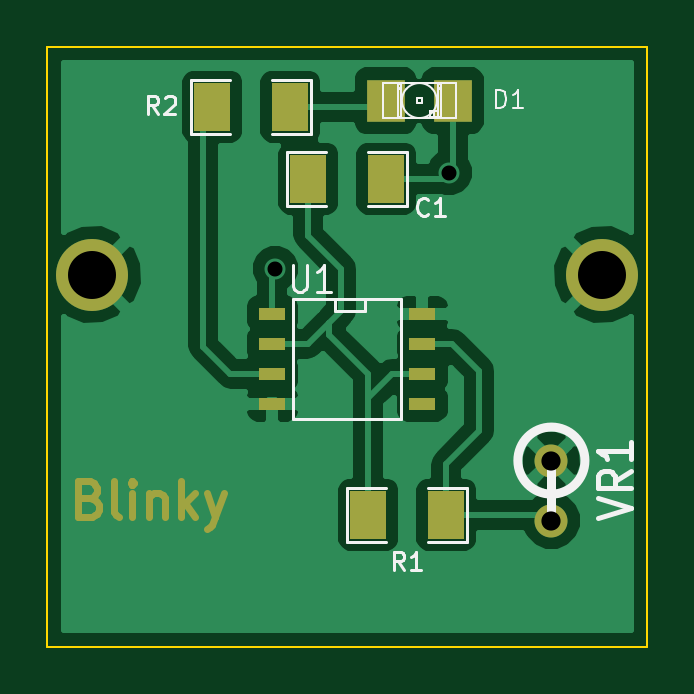
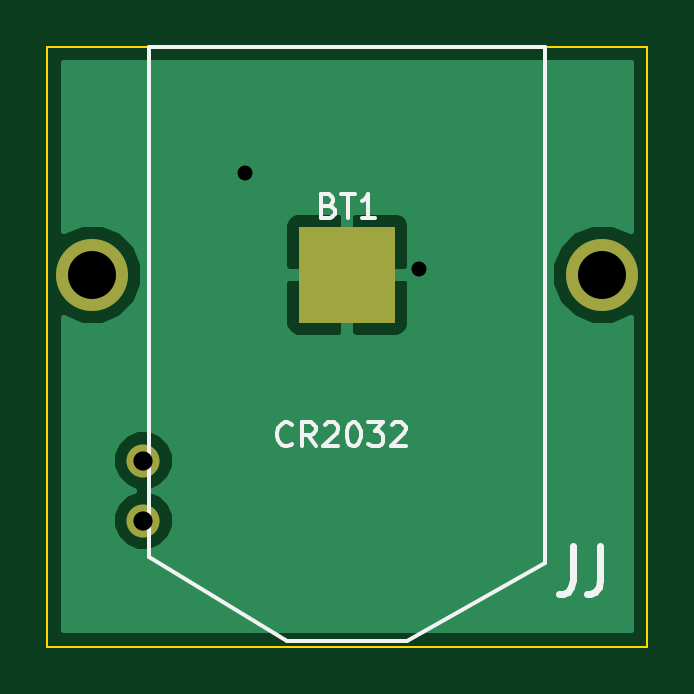
Circuit board: 8 layer files. Board 25.4 x 25.4 mm.
- bottom_copper: GTB-B_Cu.gbl (4607 bytes)
- bottom_mask: GTB-B_Mask.gbs (412 bytes)
- bottom_silk: GTB-B_SilkS.gbo (2802 bytes)
- outline: GTB-Edge_Cuts.gbr (420 bytes)
- top_copper: GTB-F_Cu.gtl (19590 bytes)
- top_mask: GTB-F_Mask.gts (1724 bytes)
- top_silk: GTB-F_SilkS.gto (5088 bytes)
- drill: GTB.drl (149 bytes)

=== bottom_copper: GTB-B_Cu.gbl ===
G04 (created by PCBNEW (2013-07-07 BZR 4022)-stable) date 1/23/2014 9:04:30 AM*
%MOIN*%
G04 Gerber Fmt 3.4, Leading zero omitted, Abs format*
%FSLAX34Y34*%
G01*
G70*
G90*
G04 APERTURE LIST*
%ADD10C,0.00590551*%
%ADD11C,0.055*%
%ADD12R,0.16X0.16*%
%ADD13C,0.12*%
%ADD14C,0.035*%
%ADD15C,0.01*%
G04 APERTURE END LIST*
G54D10*
G54D11*
X61400Y-59900D03*
X61400Y-60900D03*
G54D12*
X58000Y-56800D03*
G54D13*
X53750Y-56800D03*
X62250Y-56800D03*
G54D14*
X56800Y-56700D03*
X59700Y-55100D03*
G54D15*
X59700Y-55100D02*
X59700Y-55200D01*
G54D10*
G36*
X62730Y-62730D02*
X61925Y-62730D01*
X61925Y-60796D01*
X61845Y-60603D01*
X61697Y-60455D01*
X61564Y-60399D01*
X61697Y-60345D01*
X61844Y-60197D01*
X61924Y-60004D01*
X61925Y-59796D01*
X61845Y-59603D01*
X61697Y-59455D01*
X61504Y-59375D01*
X61296Y-59374D01*
X61103Y-59454D01*
X60955Y-59602D01*
X60875Y-59795D01*
X60874Y-60003D01*
X60954Y-60197D01*
X61102Y-60344D01*
X61235Y-60400D01*
X61103Y-60454D01*
X60955Y-60602D01*
X60875Y-60795D01*
X60874Y-61003D01*
X60954Y-61197D01*
X61102Y-61344D01*
X61295Y-61424D01*
X61503Y-61425D01*
X61697Y-61345D01*
X61844Y-61197D01*
X61924Y-61004D01*
X61925Y-60796D01*
X61925Y-62730D01*
X59050Y-62730D01*
X59050Y-57550D01*
X59050Y-56049D01*
X59049Y-55950D01*
X59011Y-55858D01*
X58941Y-55787D01*
X58849Y-55749D01*
X58112Y-55750D01*
X58050Y-55812D01*
X58050Y-56750D01*
X58987Y-56750D01*
X59050Y-56687D01*
X59050Y-56049D01*
X59050Y-57550D01*
X59050Y-56912D01*
X58987Y-56850D01*
X58050Y-56850D01*
X58050Y-57787D01*
X58112Y-57850D01*
X58849Y-57850D01*
X58941Y-57812D01*
X59011Y-57741D01*
X59049Y-57649D01*
X59050Y-57550D01*
X59050Y-62730D01*
X57950Y-62730D01*
X57950Y-57787D01*
X57950Y-56850D01*
X57950Y-56750D01*
X57950Y-55812D01*
X57887Y-55750D01*
X57150Y-55749D01*
X57058Y-55787D01*
X56988Y-55858D01*
X56950Y-55950D01*
X56949Y-56049D01*
X56950Y-56687D01*
X57012Y-56750D01*
X57950Y-56750D01*
X57950Y-56850D01*
X57012Y-56850D01*
X56950Y-56912D01*
X56949Y-57550D01*
X56950Y-57649D01*
X56988Y-57741D01*
X57058Y-57812D01*
X57150Y-57850D01*
X57887Y-57850D01*
X57950Y-57787D01*
X57950Y-62730D01*
X53269Y-62730D01*
X53269Y-57520D01*
X53580Y-57649D01*
X53918Y-57650D01*
X54230Y-57521D01*
X54470Y-57282D01*
X54599Y-56969D01*
X54600Y-56631D01*
X54471Y-56319D01*
X54232Y-56079D01*
X53919Y-55950D01*
X53581Y-55949D01*
X53269Y-56078D01*
X53269Y-53269D01*
X62730Y-53269D01*
X62730Y-56079D01*
X62419Y-55950D01*
X62081Y-55949D01*
X61769Y-56078D01*
X61529Y-56317D01*
X61400Y-56630D01*
X61399Y-56968D01*
X61528Y-57280D01*
X61767Y-57520D01*
X62080Y-57649D01*
X62418Y-57650D01*
X62730Y-57521D01*
X62730Y-62730D01*
X62730Y-62730D01*
G37*
G54D15*
X62730Y-62730D02*
X61925Y-62730D01*
X61925Y-60796D01*
X61845Y-60603D01*
X61697Y-60455D01*
X61564Y-60399D01*
X61697Y-60345D01*
X61844Y-60197D01*
X61924Y-60004D01*
X61925Y-59796D01*
X61845Y-59603D01*
X61697Y-59455D01*
X61504Y-59375D01*
X61296Y-59374D01*
X61103Y-59454D01*
X60955Y-59602D01*
X60875Y-59795D01*
X60874Y-60003D01*
X60954Y-60197D01*
X61102Y-60344D01*
X61235Y-60400D01*
X61103Y-60454D01*
X60955Y-60602D01*
X60875Y-60795D01*
X60874Y-61003D01*
X60954Y-61197D01*
X61102Y-61344D01*
X61295Y-61424D01*
X61503Y-61425D01*
X61697Y-61345D01*
X61844Y-61197D01*
X61924Y-61004D01*
X61925Y-60796D01*
X61925Y-62730D01*
X59050Y-62730D01*
X59050Y-57550D01*
X59050Y-56049D01*
X59049Y-55950D01*
X59011Y-55858D01*
X58941Y-55787D01*
X58849Y-55749D01*
X58112Y-55750D01*
X58050Y-55812D01*
X58050Y-56750D01*
X58987Y-56750D01*
X59050Y-56687D01*
X59050Y-56049D01*
X59050Y-57550D01*
X59050Y-56912D01*
X58987Y-56850D01*
X58050Y-56850D01*
X58050Y-57787D01*
X58112Y-57850D01*
X58849Y-57850D01*
X58941Y-57812D01*
X59011Y-57741D01*
X59049Y-57649D01*
X59050Y-57550D01*
X59050Y-62730D01*
X57950Y-62730D01*
X57950Y-57787D01*
X57950Y-56850D01*
X57950Y-56750D01*
X57950Y-55812D01*
X57887Y-55750D01*
X57150Y-55749D01*
X57058Y-55787D01*
X56988Y-55858D01*
X56950Y-55950D01*
X56949Y-56049D01*
X56950Y-56687D01*
X57012Y-56750D01*
X57950Y-56750D01*
X57950Y-56850D01*
X57012Y-56850D01*
X56950Y-56912D01*
X56949Y-57550D01*
X56950Y-57649D01*
X56988Y-57741D01*
X57058Y-57812D01*
X57150Y-57850D01*
X57887Y-57850D01*
X57950Y-57787D01*
X57950Y-62730D01*
X53269Y-62730D01*
X53269Y-57520D01*
X53580Y-57649D01*
X53918Y-57650D01*
X54230Y-57521D01*
X54470Y-57282D01*
X54599Y-56969D01*
X54600Y-56631D01*
X54471Y-56319D01*
X54232Y-56079D01*
X53919Y-55950D01*
X53581Y-55949D01*
X53269Y-56078D01*
X53269Y-53269D01*
X62730Y-53269D01*
X62730Y-56079D01*
X62419Y-55950D01*
X62081Y-55949D01*
X61769Y-56078D01*
X61529Y-56317D01*
X61400Y-56630D01*
X61399Y-56968D01*
X61528Y-57280D01*
X61767Y-57520D01*
X62080Y-57649D01*
X62418Y-57650D01*
X62730Y-57521D01*
X62730Y-62730D01*
M02*

=== bottom_mask: GTB-B_Mask.gbs ===
G04 (created by PCBNEW (2013-07-07 BZR 4022)-stable) date 1/23/2014 9:04:30 AM*
%MOIN*%
G04 Gerber Fmt 3.4, Leading zero omitted, Abs format*
%FSLAX34Y34*%
G01*
G70*
G90*
G04 APERTURE LIST*
%ADD10C,0.00590551*%
%ADD11C,0.055*%
%ADD12R,0.16X0.16*%
%ADD13C,0.12*%
G04 APERTURE END LIST*
G54D10*
G54D11*
X61400Y-59900D03*
X61400Y-60900D03*
G54D12*
X58000Y-56800D03*
G54D13*
X53750Y-56800D03*
X62250Y-56800D03*
M02*

=== bottom_silk: GTB-B_SilkS.gbo ===
G04 (created by PCBNEW (2013-07-07 BZR 4022)-stable) date 1/23/2014 9:04:30 AM*
%MOIN*%
G04 Gerber Fmt 3.4, Leading zero omitted, Abs format*
%FSLAX34Y34*%
G01*
G70*
G90*
G04 APERTURE LIST*
%ADD10C,0.00590551*%
%ADD11C,0.011811*%
G04 APERTURE END LIST*
G54D10*
G54D11*
X54242Y-61323D02*
X54242Y-61895D01*
X54271Y-62009D01*
X54328Y-62085D01*
X54414Y-62123D01*
X54471Y-62123D01*
X53785Y-61323D02*
X53785Y-61895D01*
X53814Y-62009D01*
X53871Y-62085D01*
X53957Y-62123D01*
X54014Y-62123D01*
G54D10*
X54700Y-53000D02*
X54700Y-61600D01*
X61300Y-61500D02*
X61300Y-53000D01*
X61300Y-53000D02*
X54700Y-53000D01*
X54700Y-61600D02*
X57000Y-62900D01*
X61300Y-61500D02*
X59000Y-62900D01*
X59000Y-62900D02*
X57000Y-62900D01*
X58309Y-55653D02*
X58253Y-55671D01*
X58234Y-55690D01*
X58215Y-55728D01*
X58215Y-55784D01*
X58234Y-55821D01*
X58253Y-55840D01*
X58290Y-55859D01*
X58440Y-55859D01*
X58440Y-55465D01*
X58309Y-55465D01*
X58271Y-55484D01*
X58253Y-55503D01*
X58234Y-55540D01*
X58234Y-55578D01*
X58253Y-55615D01*
X58271Y-55634D01*
X58309Y-55653D01*
X58440Y-55653D01*
X58103Y-55465D02*
X57878Y-55465D01*
X57990Y-55859D02*
X57990Y-55465D01*
X57540Y-55859D02*
X57765Y-55859D01*
X57653Y-55859D02*
X57653Y-55465D01*
X57690Y-55521D01*
X57728Y-55559D01*
X57765Y-55578D01*
X58924Y-59621D02*
X58943Y-59640D01*
X58999Y-59659D01*
X59037Y-59659D01*
X59093Y-59640D01*
X59131Y-59603D01*
X59149Y-59565D01*
X59168Y-59490D01*
X59168Y-59434D01*
X59149Y-59359D01*
X59131Y-59321D01*
X59093Y-59284D01*
X59037Y-59265D01*
X58999Y-59265D01*
X58943Y-59284D01*
X58924Y-59303D01*
X58531Y-59659D02*
X58662Y-59471D01*
X58756Y-59659D02*
X58756Y-59265D01*
X58606Y-59265D01*
X58568Y-59284D01*
X58549Y-59303D01*
X58531Y-59340D01*
X58531Y-59396D01*
X58549Y-59434D01*
X58568Y-59453D01*
X58606Y-59471D01*
X58756Y-59471D01*
X58381Y-59303D02*
X58362Y-59284D01*
X58324Y-59265D01*
X58231Y-59265D01*
X58193Y-59284D01*
X58174Y-59303D01*
X58156Y-59340D01*
X58156Y-59378D01*
X58174Y-59434D01*
X58399Y-59659D01*
X58156Y-59659D01*
X57912Y-59265D02*
X57875Y-59265D01*
X57837Y-59284D01*
X57818Y-59303D01*
X57800Y-59340D01*
X57781Y-59415D01*
X57781Y-59509D01*
X57800Y-59584D01*
X57818Y-59621D01*
X57837Y-59640D01*
X57875Y-59659D01*
X57912Y-59659D01*
X57950Y-59640D01*
X57968Y-59621D01*
X57987Y-59584D01*
X58006Y-59509D01*
X58006Y-59415D01*
X57987Y-59340D01*
X57968Y-59303D01*
X57950Y-59284D01*
X57912Y-59265D01*
X57650Y-59265D02*
X57406Y-59265D01*
X57537Y-59415D01*
X57481Y-59415D01*
X57443Y-59434D01*
X57425Y-59453D01*
X57406Y-59490D01*
X57406Y-59584D01*
X57425Y-59621D01*
X57443Y-59640D01*
X57481Y-59659D01*
X57593Y-59659D01*
X57631Y-59640D01*
X57650Y-59621D01*
X57256Y-59303D02*
X57237Y-59284D01*
X57200Y-59265D01*
X57106Y-59265D01*
X57068Y-59284D01*
X57050Y-59303D01*
X57031Y-59340D01*
X57031Y-59378D01*
X57050Y-59434D01*
X57275Y-59659D01*
X57031Y-59659D01*
M02*

=== outline: GTB-Edge_Cuts.gbr ===
G04 (created by PCBNEW (2013-07-07 BZR 4022)-stable) date 1/23/2014 9:04:30 AM*
%MOIN*%
G04 Gerber Fmt 3.4, Leading zero omitted, Abs format*
%FSLAX34Y34*%
G01*
G70*
G90*
G04 APERTURE LIST*
%ADD10C,0.00590551*%
%ADD11C,0.00393701*%
G04 APERTURE END LIST*
G54D10*
G54D11*
X53000Y-53000D02*
X53000Y-63000D01*
X63000Y-53000D02*
X53000Y-53000D01*
X63000Y-63000D02*
X63000Y-53000D01*
X53000Y-63000D02*
X63000Y-63000D01*
M02*

=== top_copper: GTB-F_Cu.gtl (19590 bytes, source omitted) ===
=== top_mask: GTB-F_Mask.gts ===
G04 (created by PCBNEW (2013-07-07 BZR 4022)-stable) date 1/23/2014 9:04:30 AM*
%MOIN*%
G04 Gerber Fmt 3.4, Leading zero omitted, Abs format*
%FSLAX34Y34*%
G01*
G70*
G90*
G04 APERTURE LIST*
%ADD10C,0.00590551*%
%ADD11C,0.011811*%
%ADD12R,0.045X0.02*%
%ADD13R,0.06X0.08*%
%ADD14C,0.055*%
%ADD15R,0.0629X0.0709*%
%ADD16C,0.12*%
G04 APERTURE END LIST*
G54D10*
G54D11*
X53715Y-60529D02*
X53800Y-60557D01*
X53828Y-60585D01*
X53856Y-60642D01*
X53856Y-60726D01*
X53828Y-60782D01*
X53800Y-60810D01*
X53743Y-60839D01*
X53518Y-60839D01*
X53518Y-60248D01*
X53715Y-60248D01*
X53771Y-60276D01*
X53800Y-60304D01*
X53828Y-60360D01*
X53828Y-60417D01*
X53800Y-60473D01*
X53771Y-60501D01*
X53715Y-60529D01*
X53518Y-60529D01*
X54193Y-60839D02*
X54137Y-60810D01*
X54109Y-60754D01*
X54109Y-60248D01*
X54418Y-60839D02*
X54418Y-60445D01*
X54418Y-60248D02*
X54390Y-60276D01*
X54418Y-60304D01*
X54446Y-60276D01*
X54418Y-60248D01*
X54418Y-60304D01*
X54700Y-60445D02*
X54700Y-60839D01*
X54700Y-60501D02*
X54728Y-60473D01*
X54784Y-60445D01*
X54868Y-60445D01*
X54924Y-60473D01*
X54953Y-60529D01*
X54953Y-60839D01*
X55234Y-60839D02*
X55234Y-60248D01*
X55290Y-60614D02*
X55459Y-60839D01*
X55459Y-60445D02*
X55234Y-60670D01*
X55656Y-60445D02*
X55796Y-60839D01*
X55937Y-60445D02*
X55796Y-60839D01*
X55740Y-60979D01*
X55712Y-61007D01*
X55656Y-61035D01*
G54D12*
X59250Y-57450D03*
X59250Y-57950D03*
X59250Y-58450D03*
X59250Y-58950D03*
X56750Y-58950D03*
X56750Y-58450D03*
X56750Y-57950D03*
X56750Y-57450D03*
G54D13*
X57350Y-55200D03*
X58650Y-55200D03*
X59650Y-60800D03*
X58350Y-60800D03*
X55750Y-54000D03*
X57050Y-54000D03*
G54D14*
X61400Y-59900D03*
X61400Y-60900D03*
G54D15*
X58641Y-53900D03*
X59759Y-53900D03*
G54D16*
X53750Y-56800D03*
X62250Y-56800D03*
M02*

=== top_silk: GTB-F_SilkS.gto ===
G04 (created by PCBNEW (2013-07-07 BZR 4022)-stable) date 1/23/2014 9:04:30 AM*
%MOIN*%
G04 Gerber Fmt 3.4, Leading zero omitted, Abs format*
%FSLAX34Y34*%
G01*
G70*
G90*
G04 APERTURE LIST*
%ADD10C,0.00590551*%
%ADD11C,0.005*%
%ADD12C,0.015*%
%ADD13C,0.0026*%
%ADD14C,0.004*%
%ADD15C,0.008*%
%ADD16C,0.0035*%
G04 APERTURE END LIST*
G54D10*
G54D11*
X58900Y-57200D02*
X58900Y-59200D01*
X58900Y-59200D02*
X57100Y-59200D01*
X57100Y-59200D02*
X57100Y-57200D01*
X57100Y-57200D02*
X58900Y-57200D01*
X58300Y-57200D02*
X58300Y-57400D01*
X58300Y-57400D02*
X57800Y-57400D01*
X57800Y-57400D02*
X57800Y-57200D01*
X57000Y-54750D02*
X57000Y-55650D01*
X57000Y-55650D02*
X57650Y-55650D01*
X58350Y-54750D02*
X59000Y-54750D01*
X59000Y-54750D02*
X59000Y-55650D01*
X59000Y-55650D02*
X58350Y-55650D01*
X57650Y-54750D02*
X57000Y-54750D01*
X60000Y-61250D02*
X60000Y-60350D01*
X60000Y-60350D02*
X59350Y-60350D01*
X58650Y-61250D02*
X58000Y-61250D01*
X58000Y-61250D02*
X58000Y-60350D01*
X58000Y-60350D02*
X58650Y-60350D01*
X59350Y-61250D02*
X60000Y-61250D01*
X55400Y-53550D02*
X55400Y-54450D01*
X55400Y-54450D02*
X56050Y-54450D01*
X56750Y-53550D02*
X57400Y-53550D01*
X57400Y-53550D02*
X57400Y-54450D01*
X57400Y-54450D02*
X56750Y-54450D01*
X56050Y-53550D02*
X55400Y-53550D01*
G54D12*
X61400Y-59900D02*
X61400Y-60900D01*
X61959Y-59900D02*
G75*
G03X61959Y-59900I-559J0D01*
G74*
G01*
G54D13*
X59161Y-53939D02*
X59239Y-53939D01*
X59239Y-53939D02*
X59239Y-53861D01*
X59161Y-53861D02*
X59239Y-53861D01*
X59161Y-53939D02*
X59161Y-53861D01*
X59377Y-54175D02*
X59514Y-54175D01*
X59514Y-54175D02*
X59514Y-54077D01*
X59377Y-54077D02*
X59514Y-54077D01*
X59377Y-54175D02*
X59377Y-54077D01*
X59514Y-54175D02*
X59554Y-54175D01*
X59554Y-54175D02*
X59554Y-53704D01*
X59514Y-53704D02*
X59554Y-53704D01*
X59514Y-54175D02*
X59514Y-53704D01*
X59514Y-53684D02*
X59554Y-53684D01*
X59554Y-53684D02*
X59554Y-53625D01*
X59514Y-53625D02*
X59554Y-53625D01*
X59514Y-53684D02*
X59514Y-53625D01*
X58846Y-54175D02*
X58886Y-54175D01*
X58886Y-54175D02*
X58886Y-53704D01*
X58846Y-53704D02*
X58886Y-53704D01*
X58846Y-54175D02*
X58846Y-53704D01*
X58846Y-53684D02*
X58886Y-53684D01*
X58886Y-53684D02*
X58886Y-53625D01*
X58846Y-53625D02*
X58886Y-53625D01*
X58846Y-53684D02*
X58846Y-53625D01*
X59377Y-54175D02*
X59436Y-54175D01*
X59436Y-54175D02*
X59436Y-54077D01*
X59377Y-54077D02*
X59436Y-54077D01*
X59377Y-54175D02*
X59377Y-54077D01*
G54D14*
X59810Y-54195D02*
X58590Y-54195D01*
X58590Y-54195D02*
X58590Y-53605D01*
X58590Y-53605D02*
X59810Y-53605D01*
X59810Y-53605D02*
X59810Y-54195D01*
X58984Y-54096D02*
G75*
G03X59416Y-54095I215J196D01*
G74*
G01*
X58984Y-53703D02*
G75*
G03X58983Y-54095I215J-196D01*
G74*
G01*
X59415Y-53703D02*
G75*
G03X58983Y-53704I-215J-196D01*
G74*
G01*
X59415Y-54096D02*
G75*
G03X59416Y-53704I-215J196D01*
G74*
G01*
G54D11*
X57095Y-56632D02*
X57095Y-56996D01*
X57114Y-57039D01*
X57133Y-57060D01*
X57171Y-57082D01*
X57247Y-57082D01*
X57285Y-57060D01*
X57304Y-57039D01*
X57323Y-56996D01*
X57323Y-56632D01*
X57723Y-57082D02*
X57495Y-57082D01*
X57609Y-57082D02*
X57609Y-56632D01*
X57571Y-56696D01*
X57533Y-56739D01*
X57495Y-56760D01*
X59350Y-55792D02*
X59335Y-55807D01*
X59292Y-55821D01*
X59264Y-55821D01*
X59221Y-55807D01*
X59192Y-55778D01*
X59178Y-55750D01*
X59164Y-55692D01*
X59164Y-55650D01*
X59178Y-55592D01*
X59192Y-55564D01*
X59221Y-55535D01*
X59264Y-55521D01*
X59292Y-55521D01*
X59335Y-55535D01*
X59350Y-55550D01*
X59635Y-55821D02*
X59464Y-55821D01*
X59550Y-55821D02*
X59550Y-55521D01*
X59521Y-55564D01*
X59492Y-55592D01*
X59464Y-55607D01*
X58950Y-61721D02*
X58850Y-61578D01*
X58778Y-61721D02*
X58778Y-61421D01*
X58892Y-61421D01*
X58921Y-61435D01*
X58935Y-61450D01*
X58950Y-61478D01*
X58950Y-61521D01*
X58935Y-61550D01*
X58921Y-61564D01*
X58892Y-61578D01*
X58778Y-61578D01*
X59235Y-61721D02*
X59064Y-61721D01*
X59150Y-61721D02*
X59150Y-61421D01*
X59121Y-61464D01*
X59092Y-61492D01*
X59064Y-61507D01*
X54850Y-54121D02*
X54750Y-53978D01*
X54678Y-54121D02*
X54678Y-53821D01*
X54792Y-53821D01*
X54821Y-53835D01*
X54835Y-53850D01*
X54850Y-53878D01*
X54850Y-53921D01*
X54835Y-53950D01*
X54821Y-53964D01*
X54792Y-53978D01*
X54678Y-53978D01*
X54964Y-53850D02*
X54978Y-53835D01*
X55007Y-53821D01*
X55078Y-53821D01*
X55107Y-53835D01*
X55121Y-53850D01*
X55135Y-53878D01*
X55135Y-53907D01*
X55121Y-53950D01*
X54950Y-54121D01*
X55135Y-54121D01*
G54D15*
X62172Y-60854D02*
X62722Y-60688D01*
X62172Y-60521D01*
X62722Y-60069D02*
X62460Y-60235D01*
X62722Y-60354D02*
X62172Y-60354D01*
X62172Y-60164D01*
X62198Y-60116D01*
X62225Y-60092D01*
X62277Y-60069D01*
X62355Y-60069D01*
X62408Y-60092D01*
X62434Y-60116D01*
X62460Y-60164D01*
X62460Y-60354D01*
X62722Y-59592D02*
X62722Y-59878D01*
X62722Y-59735D02*
X62172Y-59735D01*
X62251Y-59783D01*
X62303Y-59830D01*
X62329Y-59878D01*
G54D16*
X60478Y-54021D02*
X60478Y-53721D01*
X60550Y-53721D01*
X60592Y-53735D01*
X60621Y-53764D01*
X60635Y-53792D01*
X60650Y-53850D01*
X60650Y-53892D01*
X60635Y-53950D01*
X60621Y-53978D01*
X60592Y-54007D01*
X60550Y-54021D01*
X60478Y-54021D01*
X60935Y-54021D02*
X60764Y-54021D01*
X60850Y-54021D02*
X60850Y-53721D01*
X60821Y-53764D01*
X60792Y-53792D01*
X60764Y-53807D01*
M02*

=== drill: GTB.drl ===
M48
INCH,TZ
T1C0.025
T2C0.032
T3C0.080
%
G90
G05
T1
X56800Y-56700
X59700Y-55100
T2
X61400Y-59900
X61400Y-60900
T3
X53750Y-56800
X62250Y-56800
T0
M30

